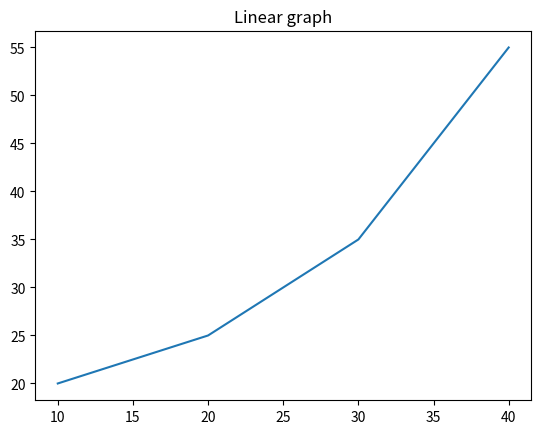

Here is the Python script that generated this plot:
import matplotlib.pyplot as plt
  
# initializing the data
x = [10, 20, 30, 40]
y = [20, 25, 35, 55]
  
# plotting the data
plt.plot(x, y)
  
# Adding title to the plot
plt.title("Linear graph")
  
plt.show()